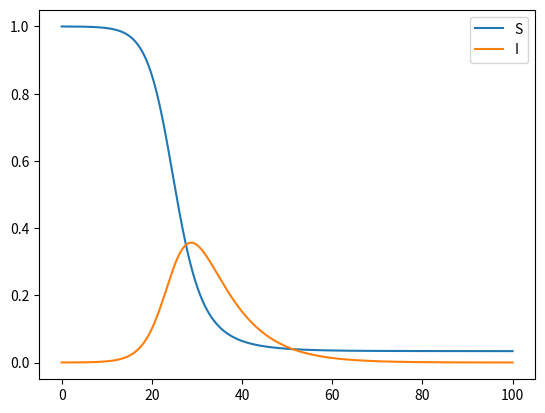

Generate this figure with matplotlib:
import numpy as np
import matplotlib.pyplot as plt

S_0 = 1
I_0 = 0.0001
gamma = 1 / 7
beta = 0.5


def I_t(S_t):
	return I_0 + gamma / beta * np.log(S_t / S_0) - (S_t - S_0)


def tests():
	print('I_0=', I_t(S_0))
	print('S_peak=', gamma / beta)
	print('I_peak=', I_t(gamma / beta))
	S_range = np.arange(S_0, 0, -0.00001)
	# print(S_range)
	Is = I_t(S_range)
	# print(Is)
	for i in range(1, len(S_range)):
		S_left = S_range[i]
		S_right = S_range[i - 1]
		if Is[i] < I_0:
			break
	print(S_left, S_right)

	while True:
		S_middle = (S_left + S_right) / 2
		I_middle = I_t(S_middle)
		if abs(I_middle - I_0) / I_0 < 0.0001:
			break
		if I_middle < I_0:
			S_left = S_middle
		else:
			S_right = S_middle
	S_end = S_middle
	I_end = I_t(S_end)
	print(f'S_end={S_end} I_end={I_end}')
	S_step = (S_0 - S_end) / 100000
	S_range = np.arange(S_0, S_end - S_step, - S_step)
	dts = del_t(S_range)
	print(np.mean(dts) * (S_end - S_0))
	return


def del_t(S):
	value = - 1 / (beta * S * I_0 + gamma * S * np.log(S) - beta * S ** 2 + 1)
	return value


def simulate():
	S = [S_0]
	I = [I_0]
	dt = 0.01
	t = np.arange(0, 10000.5 * dt, dt)
	for i in range(10000):
		dS = (- beta * S[-1] * I[-1]) * dt
		dI = (beta * S[-1] - gamma) * I[-1] * dt
		S.append(S[-1] + dS)
		I.append(I[-1] + dI)

	fig = plt.figure()
	ax = fig.add_subplot()
	ax.plot(t, S, label='S')
	ax.plot(t, I, label='I')
	ax.legend()
	plt.show()
	return


def main():
	tests()
	simulate()
	return


if __name__ == '__main__':
	main()
